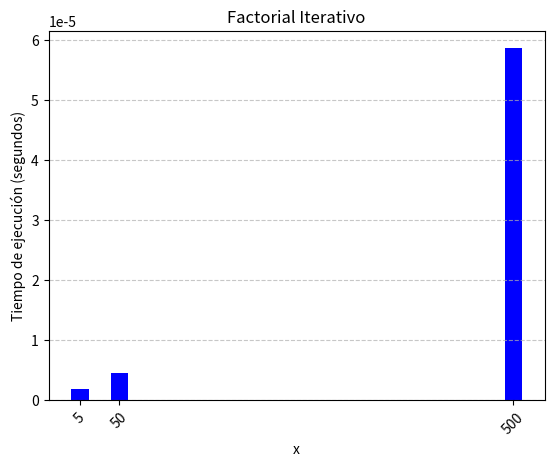

The matplotlib source for this figure:
import time
import matplotlib.pyplot as plt

def factorial(x):
    n = 1
    for i in range(1, x + 1):
        n *= i
    return n

valores = [5, 50, 500]
tiempo_ejecucion = []

times = []
for val in valores:
    t0 = time.time()
    factorial(val)
    t1 = time.time()
    times.append(t1 - t0)
    print(f"Tiempo de ejecución ({val}): {t1 - t0:.8f} segundos")

plt.bar(valores, times, color='blue', width=20)
plt.xlabel('x')
plt.ylabel('Tiempo de ejecución (segundos)')
plt.title('Factorial Iterativo')
plt.xticks(valores, rotation=45)
plt.grid(axis='y', linestyle='--', alpha=0.7)
plt.show()